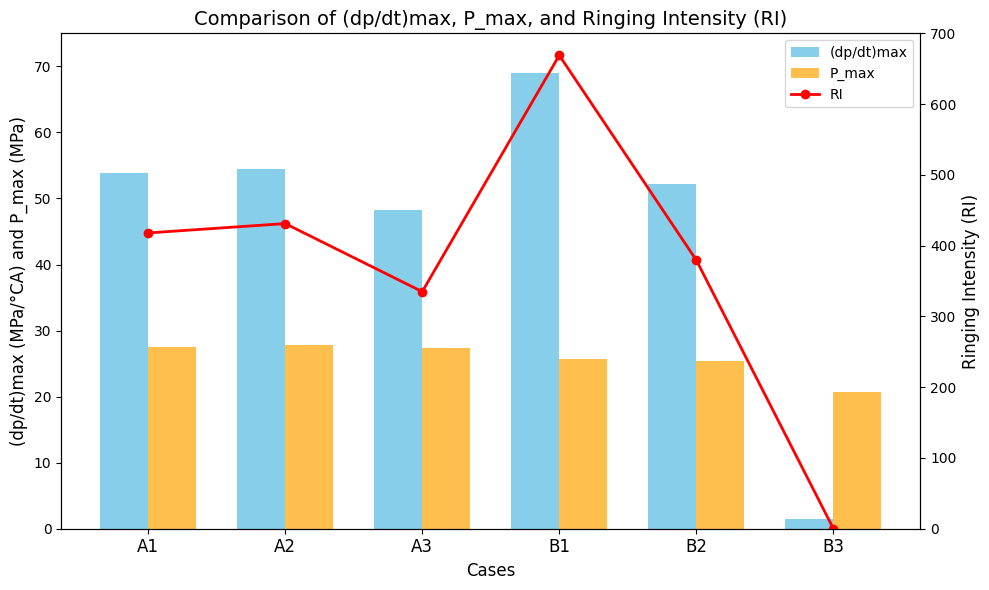

Reproduce this figure in Python.
import matplotlib.pyplot as plt
import numpy as np

# 设置全局字体为 Times New Roman
plt.rcParams['font.family'] = 'Times New Roman'

# 工况名称
cases = ['A1', 'A2', 'A3', 'B1', 'B2', 'B3']

# 结果数据
dp_dt_max = [53.79, 54.39, 48.25, 69.04, 52.19, 1.48]  # (dp/dt)max
P_max = [27.57, 27.81, 27.31, 25.70, 25.33, 20.64]  # P_max (MPa)
RI = [417.98, 431.18, 334.98, 668.95, 379.55, 0.26]  # Ringing Intensity (RI)

# 设置柱状图的宽度
barWidth = 0.35

# 创建图形
fig, ax1 = plt.subplots(figsize=(10, 6))

# 绘制 (dp/dt)max 和 P_max 的柱状图
hold_on = ax1.bar(np.arange(len(cases)) - barWidth/2, dp_dt_max, barWidth, label='(dp/dt)max', color='skyblue')

# 绘制 P_max 的柱状图
bars2 = ax1.bar(np.arange(len(cases)) + barWidth/2, P_max, barWidth, label='P_max', color='orange', alpha=0.7)

# 设置标题和标签
ax1.set_title('Comparison of (dp/dt)max, P_max, and Ringing Intensity (RI)', fontsize=14)
ax1.set_xlabel('Cases', fontsize=12)
ax1.set_ylabel('(dp/dt)max (MPa/°CA) and P_max (MPa)', fontsize=12)
ax1.set_xticks(np.arange(len(cases)))
ax1.set_xticklabels(cases, fontsize=12)

# 设置左侧 y 轴范围，确保所有柱状图都可见
ax1.set_ylim([0, 75])

# 去除网格
ax1.grid(False)

# 绘制 RI 的折线图（右侧 y 轴）
ax2 = ax1.twinx()
ax2.plot(np.arange(len(cases)), RI, '-o', color='red', label='RI', linewidth=2, markersize=6, markerfacecolor='red')

# 设置右侧 y 轴标签和范围
ax2.set_ylabel('Ringing Intensity (RI)', fontsize=12)
ax2.set_ylim([0, 700])

# 添加图例
fig.legend(loc='upper right', bbox_to_anchor=(1, 1), bbox_transform=ax1.transAxes)

# 优化图形布局
plt.tight_layout()
plt.show()
